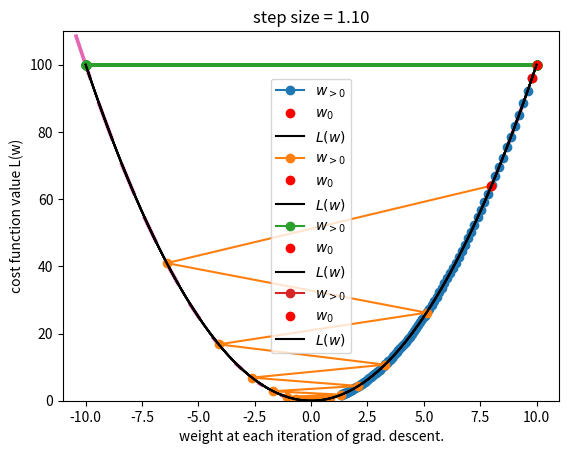

The matplotlib source for this figure:
import numpy as np
import matplotlib.pyplot as plt
%matplotlib inline

##define step size and range of function evaluation
delta = 0.9
w = np.linspace(-10,10,num=100)

##plot the cost function L(w)
plt.plot(w, w**2, 'k')

##plot a vector along the line defined by the derivative of L(w) for some values of w.
d_color = np.array([.9,.4,.7])
for ii in w[0:-1:5]:
    plt.quiver(ii,ii**2,delta,2*ii*delta,angles='xy', scale_units ='xy',scale=1,pivot='middle',headwidth=0,color=d_color)
plt.ylim([-5,100])


w_0 = 10
num_steps = 100

##let's try a small step-size first
delta = .01
cost = np.zeros(num_steps)
weight_trajectory = np.zeros(num_steps)

##this is an example of a gradient descent training loop
for ii in range(num_steps):
    w_new = w_0-2*w_0*delta  ##<<<<-----------HERE IS WHERE WE TAKE THE GRADIENT STEP!
    w_0 = np.copy(w_new)
    cost[ii] = w_new**2
    weight_trajectory[ii] = w_new

##plot cost as a function of weight trajectory
plt.title('step size = %0.2f' %(delta))
plt.ylabel('cost function value')
plt.xlabel('weight at each iteration of grad. descent.')
plt.plot(weight_trajectory,cost, '-o', label = '$w_{>0}$')
plt.plot(weight_trajectory[0],cost[0], 'ro', label='$w_0$')
plt.plot(w, w**2, 'k', label='$L(w)$')
plt.legend(numpoints=1, loc = 'best')
plt.xlim([-11,11])
plt.ylim([0,110])

##now a larger delta
w_0 = -10
delta = .9
cost = np.zeros(num_steps)
weight_trajectory = np.zeros(num_steps)
for ii in range(num_steps):
    w_new = w_0-2*w_0*delta
    w_0 = np.copy(w_new)
    cost[ii] = w_new**2
    weight_trajectory[ii] = w_new

##plot cost as a function of weight trajectory
plt.title('step size = %0.2f' %(delta))
plt.ylabel('cost function value L(w)')
plt.xlabel('weight at each iteration of grad. descent.')
plt.plot(weight_trajectory,cost, '-o', label = '$w_{>0}$')
plt.plot(weight_trajectory[0],cost[0], 'ro', label='$w_0$')
plt.plot(w, w**2, 'k', label='$L(w)$')
plt.legend(numpoints=1, loc = 'best')

##this is pathological
w_0 = -10
delta = 1.0
cost = np.zeros(num_steps)
weight_trajectory = np.zeros(num_steps)
for ii in range(num_steps):
    w_new = w_0-2*w_0*delta
    w_0 = np.copy(w_new)
    cost[ii] = w_new**2
    weight_trajectory[ii] = w_new

##plot cost as a function of weight trajectory
plt.title('step size = %0.2f' %(delta))
plt.ylabel('cost function value L(w)')
plt.xlabel('weight at each iteration of grad. descent.')
plt.plot(weight_trajectory,cost, '-o', label = '$w_{>0}$')
plt.plot(weight_trajectory[0],cost[0], 'ro', label='$w_0$')
plt.plot(w, w**2, 'k', label='$L(w)$')
plt.legend(numpoints=1, loc = 'best')
plt.xlim([-11,11])
plt.ylim([0,110])

##if delta is too big, you will see overflow errors
w_0 = -10
delta = 1.1
cost = np.zeros(num_steps)
weight_trajectory = np.zeros(num_steps)
for ii in range(num_steps):
    w_new = w_0-2*w_0*delta
    w_0 = np.copy(w_new)
    cost[ii] = w_new**2
    weight_trajectory[ii] = w_new

##plot cost as a function of weight trajectory
plt.title('step size = %0.2f' %(delta))
plt.ylabel('cost function value L(w)')
plt.xlabel('weight at each iteration of grad. descent.')
plt.plot(weight_trajectory,cost, '-o', label = '$w_{>0}$')
plt.plot(weight_trajectory[0],cost[0], 'ro', label='$w_0$')
plt.plot(w, w**2, 'k', label='$L(w)$')
plt.legend(numpoints=1, loc = 'best')


### your code here